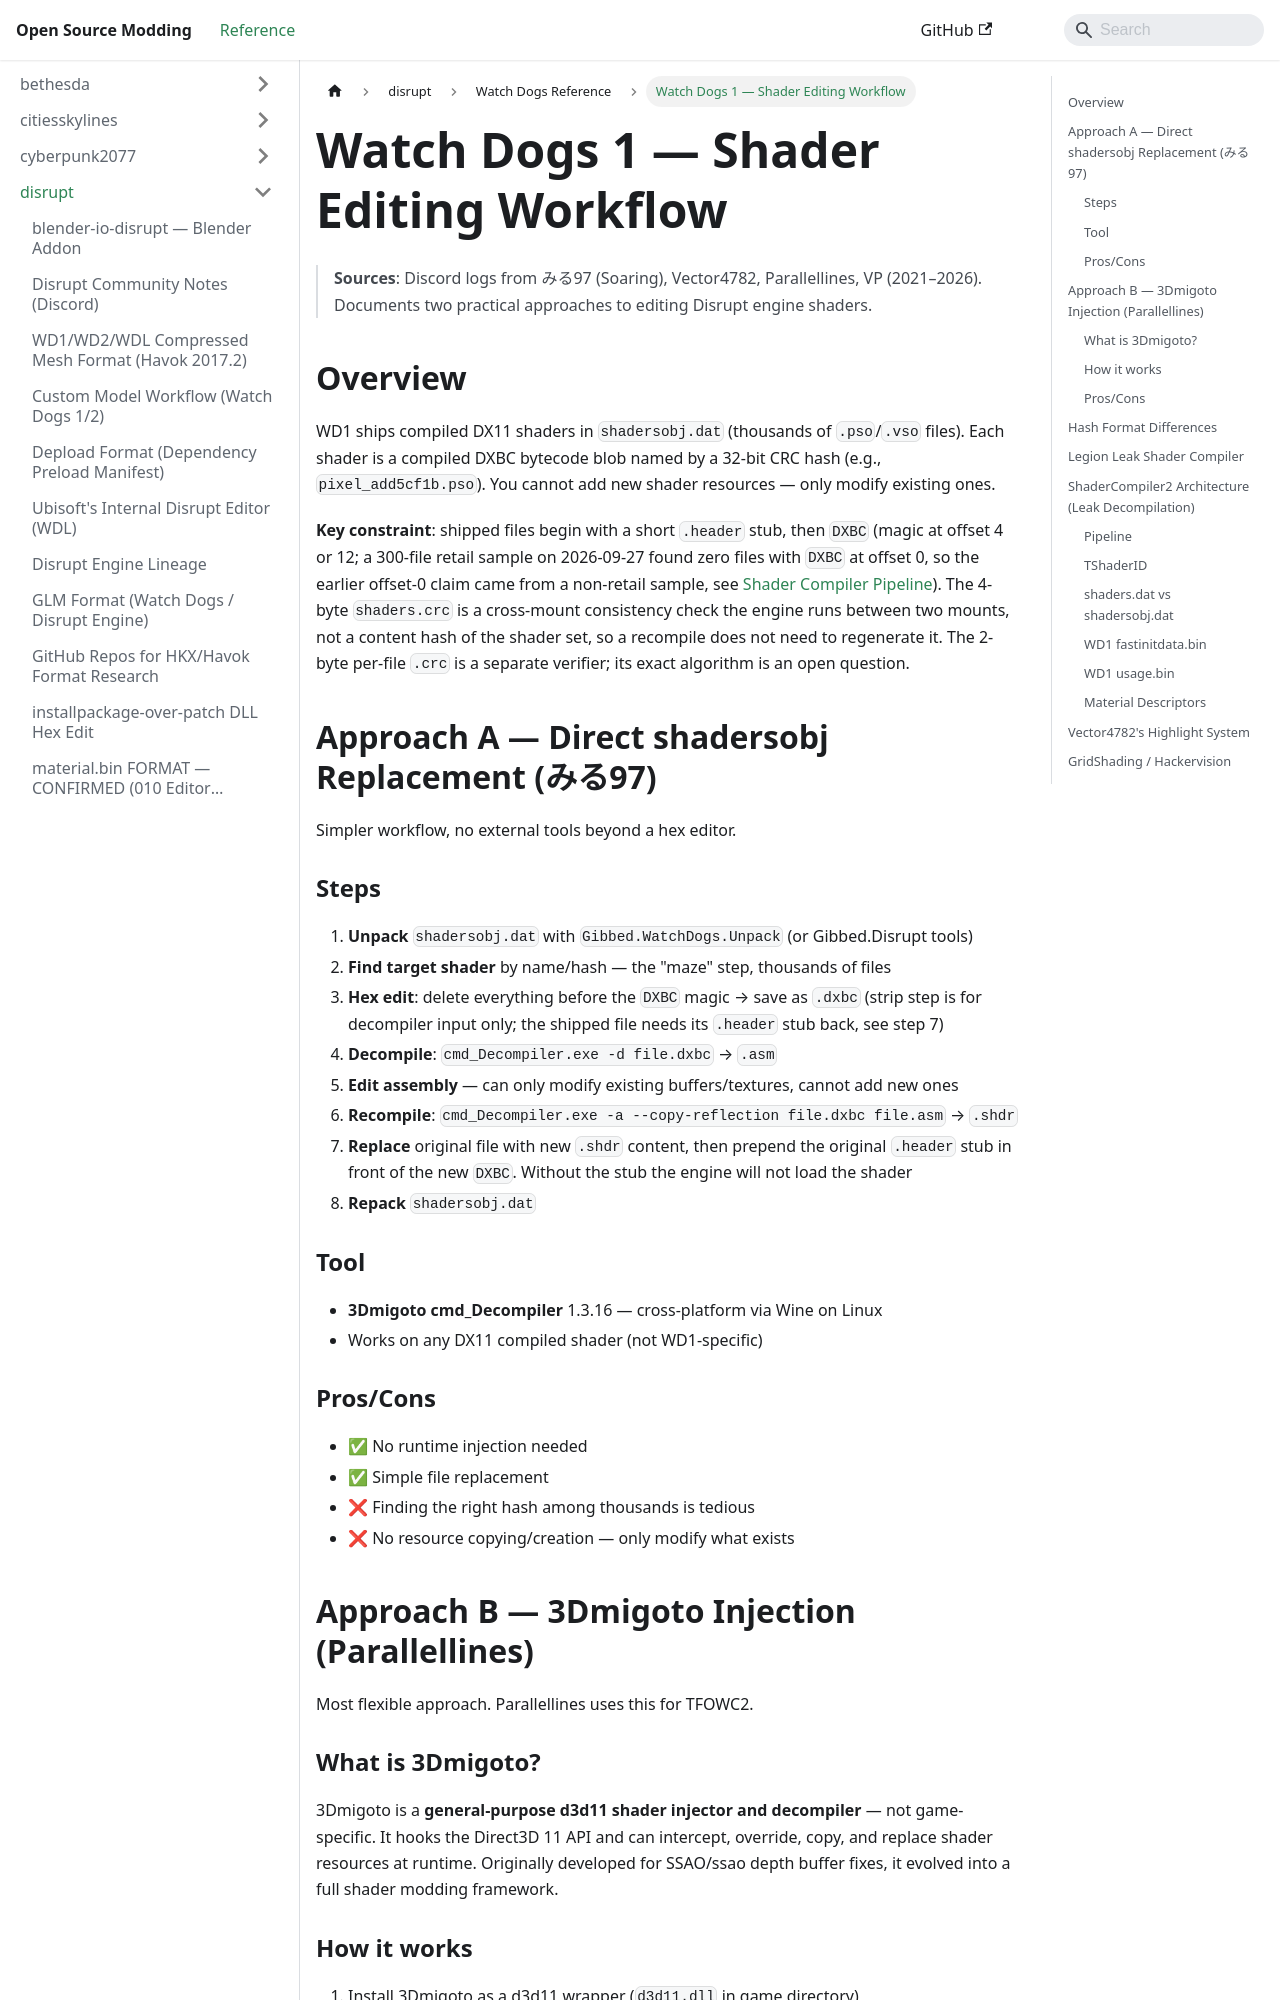

repository: Open-Source-Modding/open-source-modding.github.io · page: docs/disrupt/watch_dogs/shader-editing-workflow/index.html · generator: docusaurus

# Watch Dogs 1 — Shader Editing Workflow

> **Sources**: Discord logs from みる97 (Soaring), Vector4782, Parallellines, VP (2021–2026).
> Documents two practical approaches to editing Disrupt engine shaders.

## Overview

WD1 ships compiled DX11 shaders in `shadersobj.dat` (thousands of `.pso`/`.vso` files). Each shader is a compiled DXBC bytecode blob named by a 32-bit CRC hash (e.g., `pixel_add5cf1b.pso`). You cannot add new shader resources — only modify existing ones.

**Key constraint**: shipped files begin with a short `.header` stub, then `DXBC` (magic at offset 4 or 12; a 300-file retail sample on 2026-09-27 found zero files with `DXBC` at offset 0, so the earlier offset-0 claim came from a non-retail sample, see [Shader Compiler Pipeline](shader-compiler-pipeline.md)). The 4-byte `shaders.crc` is a cross-mount consistency check the engine runs between two mounts, not a content hash of the shader set, so a recompile does not need to regenerate it. The 2-byte per-file `.crc` is a separate verifier; its exact algorithm is an open question.

## Approach A — Direct shadersobj Replacement (みる97)

Simpler workflow, no external tools beyond a hex editor.

### Steps

1. **Unpack** `shadersobj.dat` with `Gibbed.WatchDogs.Unpack` (or Gibbed.Disrupt tools)
2. **Find target shader** by name/hash — the "maze" step, thousands of files
3. **Hex edit**: delete everything before the `DXBC` magic → save as `.dxbc` (strip step is for decompiler input only; the shipped file needs its `.header` stub back, see step 7)
4. **Decompile**: `cmd_Decompiler.exe -d file.dxbc` → `.asm`
5. **Edit assembly** — can only modify existing buffers/textures, cannot add new ones
6. **Recompile**: `cmd_Decompiler.exe -a --copy-reflection file.dxbc file.asm` → `.shdr`
7. **Replace** original file with new `.shdr` content, then prepend the original `.header` stub in front of the new `DXBC`. Without the stub the engine will not load the shader
8. **Repack** `shadersobj.dat`

### Tool

- **3Dmigoto cmd_Decompiler** 1.3.16 — cross-platform via Wine on Linux
- Works on any DX11 compiled shader (not WD1-specific)

### Pros/Cons

- ✅ No runtime injection needed
- ✅ Simple file replacement
- ❌ Finding the right hash among thousands is tedious
- ❌ No resource copying/creation — only modify what exists

## Approach B — 3Dmigoto Injection (Parallellines)

Most flexible approach. Parallellines uses this for TFOWC2.

### What is 3Dmigoto?

3Dmigoto is a **general-purpose d3d11 shader injector and decompiler** — not game-specific. It hooks the Direct3D 11 API and can intercept, override, copy, and replace shader resources at runtime. Originally developed for SSAO/ssao depth buffer fixes, it evolved into a full shader modding framework.
